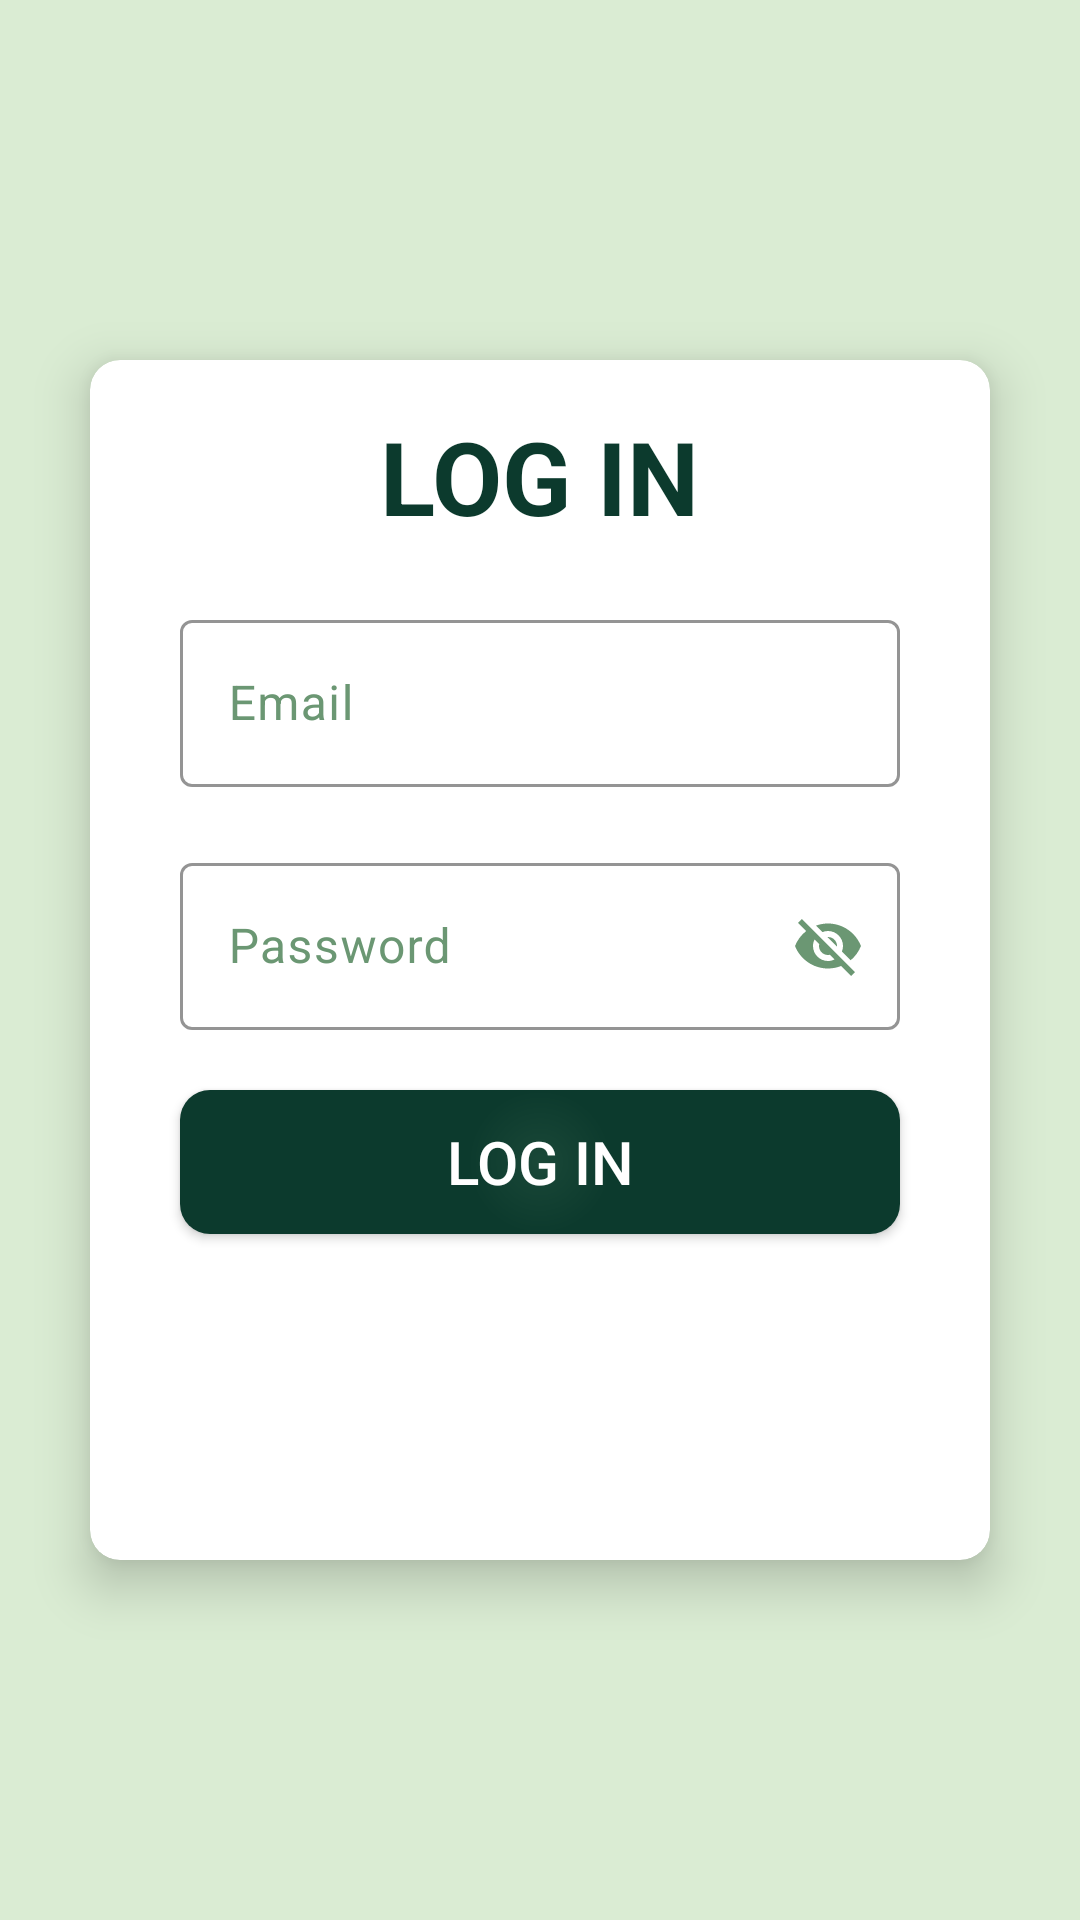

The Android layout XML behind this screen, and the referenced resources:
<!-- AndroidManifest.xml: application theme Theme.CIERVO_ILUSTRE_LEAFY_INVESTMENTS -->
<!-- res/layout/fragment_user_login.xml -->
<?xml version="1.0" encoding="utf-8"?>
<androidx.constraintlayout.widget.ConstraintLayout xmlns:android="http://schemas.android.com/apk/res/android"
    xmlns:tools="http://schemas.android.com/tools"
    android:layout_width="match_parent"
    android:layout_height="match_parent"
    android:id="@+id/layout_login"
    xmlns:app="http://schemas.android.com/apk/res-auto"
    android:background="@color/light_green"
    tools:context=".FragmentUserLogin">

    <androidx.cardview.widget.CardView
        android:layout_width="match_parent"
        android:layout_height="400dp"
        android:layout_marginHorizontal="30dp"
        android:layout_marginVertical="20dp"
        app:cardCornerRadius="10dp"
        app:cardElevation="10dp"
        app:layout_constraintBottom_toBottomOf="parent"
        app:layout_constraintEnd_toEndOf="parent"
        app:layout_constraintStart_toStartOf="parent"
        app:layout_constraintTop_toTopOf="parent">

        <LinearLayout
            android:layout_width="match_parent"
            android:layout_height="match_parent"
            android:layout_marginHorizontal="10dp"
            android:gravity="center_horizontal"
            android:orientation="vertical">

            <TextView
                android:id="@+id/Balance_TextView"
                android:layout_width="wrap_content"
                android:layout_height="wrap_content"
                android:layout_marginTop="16dp"
                android:fontFamily="sans-serif"
                android:text="LOG IN"
                android:textColor="@color/dark_green"
                android:textSize="34dp"
                android:textStyle="bold" />

            <com.google.android.material.textfield.TextInputLayout
                android:layout_width="match_parent"
                android:layout_height="wrap_content"
                android:layout_marginHorizontal="20dp"
                android:layout_marginTop="20dp"
                android:hint="Email"
                android:textColorHint="@color/medium_green"
                app:boxBackgroundMode="outline"
                app:boxStrokeColor="@color/medium_green"
                app:counterTextColor="@color/medium_green"
                app:cursorColor="@color/dark_green"
                app:hintTextColor="@color/medium_green"
                app:startIconDrawable="@drawable/email_icon"
                app:startIconTint="@color/dark_green">

                <com.google.android.material.textfield.TextInputEditText
                    android:id="@+id/email_login_field"
                    android:layout_width="match_parent"
                    android:layout_height="match_parent"
                    android:textColor="@color/dark_green" />
            </com.google.android.material.textfield.TextInputLayout>


            <com.google.android.material.textfield.TextInputLayout
                android:layout_width="match_parent"
                android:layout_height="wrap_content"
                android:layout_marginHorizontal="20dp"
                android:layout_marginTop="20dp"
                android:hint="Password"
                android:textColorHint="@color/medium_green"
                app:boxBackgroundMode="outline"
                app:boxStrokeColor="@color/medium_green"
                app:counterTextColor="@color/medium_green"
                app:cursorColor="@color/dark_green"
                app:endIconMode="password_toggle"
                app:endIconTint="@color/medium_green"
                app:hintTextColor="@color/medium_green"
                app:startIconDrawable="@drawable/password_icon"
                app:startIconTint="@color/dark_green">

                <com.google.android.material.textfield.TextInputEditText
                    android:id="@+id/password_login_field"
                    android:layout_width="match_parent"
                    android:layout_height="match_parent"
                    android:textColor="@color/dark_green" />

            </com.google.android.material.textfield.TextInputLayout>

            <androidx.appcompat.widget.AppCompatButton
                android:id="@+id/login_button"
                android:layout_width="match_parent"
                android:layout_height="wrap_content"
                android:layout_marginHorizontal="20dp"
                android:layout_marginVertical="20dp"
                android:background="@drawable/imagebuttonstyle"
                android:text="LOG IN"
                android:textColor="@color/white"
                android:textSize="20dp" />


        </LinearLayout>


    </androidx.cardview.widget.CardView>


</androidx.constraintlayout.widget.ConstraintLayout>
<!-- resources referenced by this layout -->
<resources>
  <color name="dark_green">#0c3a2d</color>
  <color name="light_green">#daecd3</color>
  <color name="medium_green">#6b9773</color>
  <color name="white">#FFFFFFFF</color>
  <!-- drawable imagebuttonstyle (drawable) -->
  <?xml version="1.0" encoding="utf-8"?>
  <shape xmlns:android="http://schemas.android.com/apk/res/android">
  
      <solid
          android:color="@color/dark_green"/>
      <corners
          android:radius="10dp"/>
      <gradient
          android:type="radial"
          android:startColor="#1a4838"
          android:endColor="@color/dark_green"
          android:gradientRadius="50%"
  
          />
  </shape>
  <style name="Theme.CIERVO_ILUSTRE_LEAFY_INVESTMENTS" parent="Base.Theme.CIERVO_ILUSTRE_LEAFY_INVESTMENTS" />
  <style name="Base.Theme.CIERVO_ILUSTRE_LEAFY_INVESTMENTS" parent="Theme.Material3.DayNight.NoActionBar">
          <item name="android:textColor">@color/dark_green</item>
      </style>
</resources>
